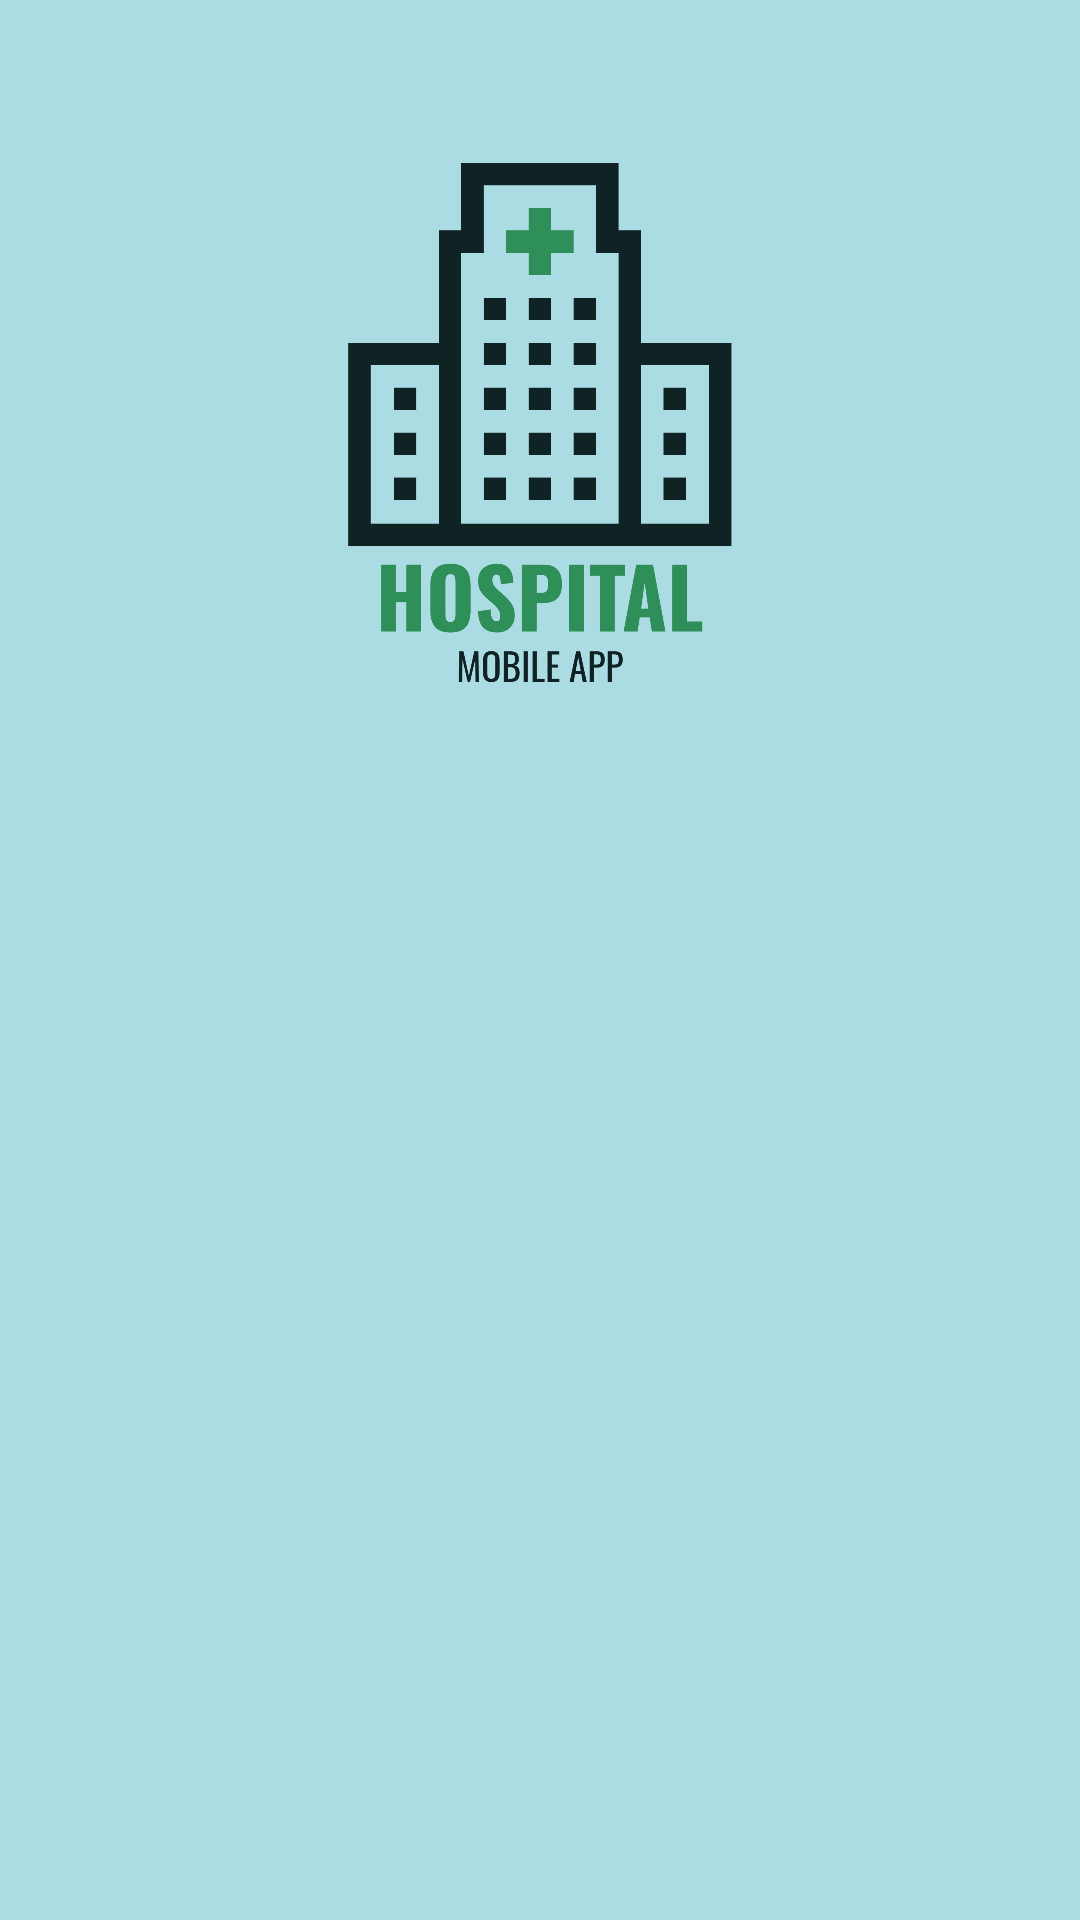

The Android layout XML behind this screen, and the referenced resources:
<!-- AndroidManifest.xml: application theme AppTheme -->
<!-- res/layout/activity_menu.xml -->
<RelativeLayout xmlns:android="http://schemas.android.com/apk/res/android"
    android:layout_width="match_parent"
    android:layout_height="match_parent"
    android:background="#abdbe3"
    android:padding="16dp">

    <ImageView
        android:id="@+id/logoImage"
        android:layout_width="250dp"
        android:layout_height="250dp"
        android:src="@drawable/logo"
        android:layout_centerHorizontal="true"
        android:layout_marginBottom="16dp"/>

    <androidx.recyclerview.widget.RecyclerView
        android:id="@+id/recyclerViewMenu"
        android:layout_width="wrap_content"
        android:layout_height="wrap_content"
        android:layout_below="@id/logoImage"
        android:layout_centerInParent="true"
        android:layout_marginTop="16dp"/>
</RelativeLayout>
<!-- resources referenced by this layout -->
<resources>
  <!-- drawable logo: png bitmap (drawable, 45579 bytes) -->
  <style name="AppTheme" parent="Theme.AppCompat.Light.NoActionBar">
          
          <item name="android:windowBackground">@android:color/transparent</item>
      </style>
</resources>
